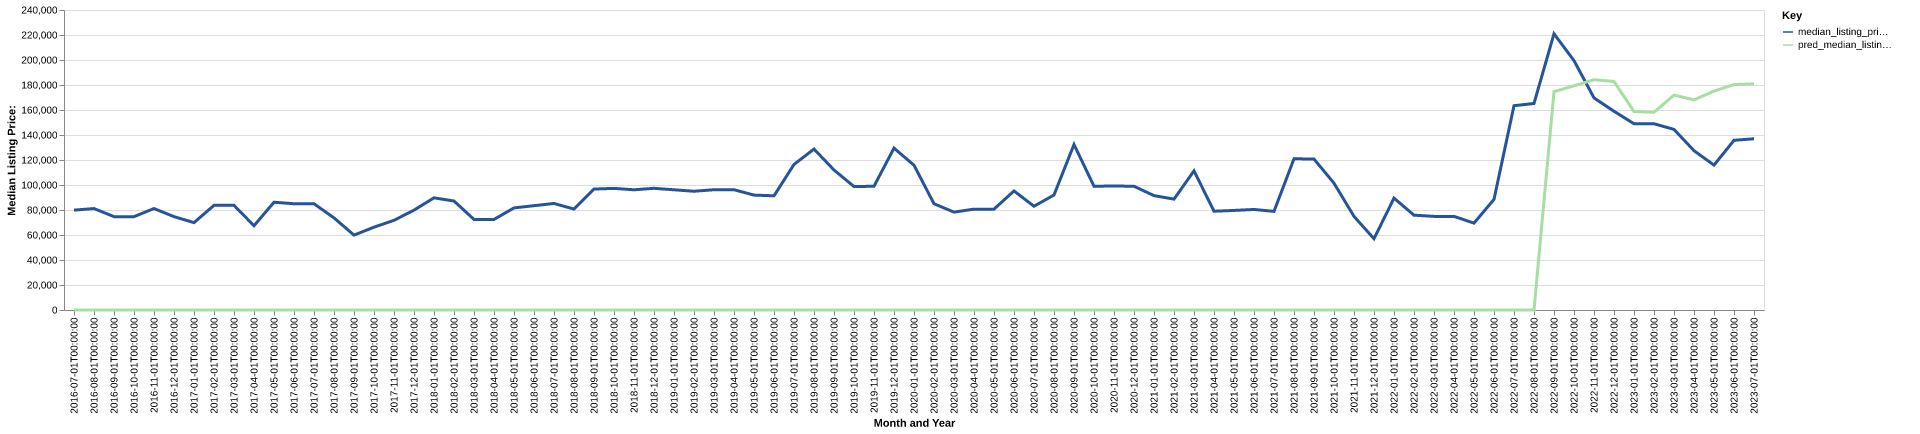

Data behind this chart, as committed beside it:
date, time_idx, median_listing_price, thirty_year_interest_rate_five, month, county_name, active_listing_count, median_days_on_market, pred_median_listing_price, month_year
2016-07-01, 0, 79900, 3.72, 7, sullivan, mo, 20.0, 74.0, 0, Jul-2016
2016-08-01, 1, 81150, 3.73, 8, sullivan, mo, 23.0, 76.0, 0, Aug-2016
2016-09-01, 2, 74700, 3.66, 9, sullivan, mo, 25.0, 91.0, 0, Sep-2016
2016-10-01, 3, 74700, 3.64, 10, sullivan, mo, 25.0, 115.0, 0, Oct-2016
2016-11-01, 4, 81175, 3.66, 11, sullivan, mo, 22.0, 139.0, 0, Nov-2016
2016-12-01, 5, 74700, 3.48, 12, sullivan, mo, 18.0, 137.0, 0, Dec-2016
2017-01-01, 6, 69900, 3.45, 1, sullivan, mo, 18.0, 161.0, 0, Jan-2017
2017-02-01, 7, 83725, 3.5, 2, sullivan, mo, 15.0, 178.0, 0, Feb-2017
2017-03-01, 8, 83725, 3.52, 3, sullivan, mo, 15.0, 207.0, 0, Mar-2017
2017-04-01, 9, 67400, 4.03, 4, sullivan, mo, 15.0, 220.0, 0, Apr-2017
2017-05-01, 10, 86225, 4.32, 5, sullivan, mo, 22.0, 97.0, 0, May-2017
2017-06-01, 11, 85000, 4.2, 6, sullivan, mo, 25.0, 124.0, 0, Jun-2017
2017-07-01, 12, 85000, 4.19, 7, sullivan, mo, 26.0, 107.0, 0, Jul-2017
2017-08-01, 13, 73700, 4.3, 8, sullivan, mo, 29.0, 69.0, 0, Aug-2017
2017-09-01, 14, 59900, 4.1, 9, sullivan, mo, 35.0, 71.0, 0, Sep-2017
2017-10-01, 15, 66250, 4.05, 10, sullivan, mo, 34.0, 75.0, 0, Oct-2017
2017-11-01, 16, 71750, 3.94, 11, sullivan, mo, 31.0, 99.0, 0, Nov-2017
2017-12-01, 17, 79900, 4.03, 12, sullivan, mo, 27.0, 128.0, 0, Dec-2017
2018-01-01, 18, 89725, 3.93, 1, sullivan, mo, 23.0, 155.0, 0, Jan-2018
2018-02-01, 19, 87175, 3.83, 2, sullivan, mo, 25.0, 166.0, 0, Feb-2018
2018-03-01, 20, 72450, 3.94, 3, sullivan, mo, 22.0, 193.0, 0, Mar-2018
2018-04-01, 21, 72450, 3.95, 4, sullivan, mo, 22.0, 157.0, 0, Apr-2018
2018-05-01, 22, 81675, 3.99, 5, sullivan, mo, 20.0, 95.0, 0, May-2018
2018-06-01, 23, 83450, 4.15, 6, sullivan, mo, 22.0, 92.0, 0, Jun-2018
2018-07-01, 24, 85225, 4.4, 7, sullivan, mo, 20.0, 84.0, 0, Jul-2018
2018-08-01, 25, 80750, 4.46, 8, sullivan, mo, 20.0, 81.0, 0, Aug-2018
2018-09-01, 26, 96750, 4.58, 9, sullivan, mo, 21.0, 90.0, 0, Sep-2018
2018-10-01, 27, 97300, 4.66, 10, sullivan, mo, 18.0, 106.0, 0, Oct-2018
2018-11-01, 28, 96175, 4.62, 11, sullivan, mo, 18.0, 103.0, 0, Nov-2018
2018-12-01, 29, 97350, 4.54, 12, sullivan, mo, 16.0, 116.0, 0, Dec-2018
2019-01-01, 30, 96175, 4.6, 1, sullivan, mo, 17.0, 145.0, 0, Jan-2019
2019-02-01, 31, 95000, 4.72, 2, sullivan, mo, 17.0, 118.0, 0, Feb-2019
2019-03-01, 32, 96221, 4.9, 3, sullivan, mo, 18.0, 105.0, 0, Mar-2019
2019-04-01, 33, 96221, 4.94, 4, sullivan, mo, 20.0, 95.0, 0, Apr-2019
2019-05-01, 34, 91925, 4.75, 5, sullivan, mo, 20.0, 86.0, 0, May-2019
2019-06-01, 35, 91350, 4.51, 6, sullivan, mo, 17.0, 112.0, 0, Jun-2019
2019-07-01, 36, 116450, 4.41, 7, sullivan, mo, 18.0, 135.0, 0, Jul-2019
2019-08-01, 37, 128745, 4.41, 8, sullivan, mo, 20.0, 115.0, 0, Aug-2019
2019-09-01, 38, 112014, 4.2, 9, sullivan, mo, 22.0, 85.0, 0, Sep-2019
2019-10-01, 39, 98750, 4.14, 10, sullivan, mo, 25.0, 55.0, 0, Oct-2019
2019-11-01, 40, 99000, 3.84, 11, sullivan, mo, 24.0, 59.0, 0, Nov-2019
2019-12-01, 41, 129500, 3.81, 12, sullivan, mo, 22.0, 78.0, 0, Dec-2019
2020-01-01, 42, 115825, 3.75, 1, sullivan, mo, 22.0, 96.0, 0, Jan-2020
2020-02-01, 43, 85000, 3.73, 2, sullivan, mo, 21.0, 115.0, 0, Feb-2020
2020-03-01, 44, 78300, 3.78, 3, sullivan, mo, 19.0, 138.0, 0, Mar-2020
2020-04-01, 45, 80700, 3.75, 4, sullivan, mo, 20.0, 147.0, 0, Apr-2020
2020-05-01, 46, 80700, 3.74, 5, sullivan, mo, 15.0, 162.0, 0, May-2020
2020-06-01, 47, 95249, 3.72, 6, sullivan, mo, 13.0, 128.0, 0, Jun-2020
2020-07-01, 48, 82998, 3.49, 7, sullivan, mo, 14.0, 122.0, 0, Jul-2020
2020-08-01, 49, 92000, 3.65, 8, sullivan, mo, 11.0, 156.0, 0, Aug-2020
2020-09-01, 50, 132400, 3.33, 9, sullivan, mo, 12.0, 188.0, 0, Sep-2020
2020-10-01, 51, 99000, 3.28, 10, sullivan, mo, 14.0, 142.0, 0, Oct-2020
2020-11-01, 52, 99200, 3.21, 11, sullivan, mo, 15.0, 87.0, 0, Nov-2020
2020-12-01, 53, 99000, 3.07, 12, sullivan, mo, 15.0, 105.0, 0, Dec-2020
2021-01-01, 54, 91500, 2.99, 1, sullivan, mo, 12.0, 107.0, 0, Jan-2021
2021-02-01, 55, 88700, 2.93, 2, sullivan, mo, 9.0, 128.0, 0, Feb-2021
2021-03-01, 56, 111325, 2.88, 3, sullivan, mo, 9.0, 136.0, 0, Mar-2021
2021-04-01, 57, 79025, 2.84, 4, sullivan, mo, 10.0, 89.0, 0, Apr-2021
2021-05-01, 58, 79650, 2.71, 5, sullivan, mo, 8.0, 62.0, 0, May-2021
2021-06-01, 59, 80425, 2.79, 6, sullivan, mo, 8.0, 86.0, 0, Jun-2021
... 25 more rows
